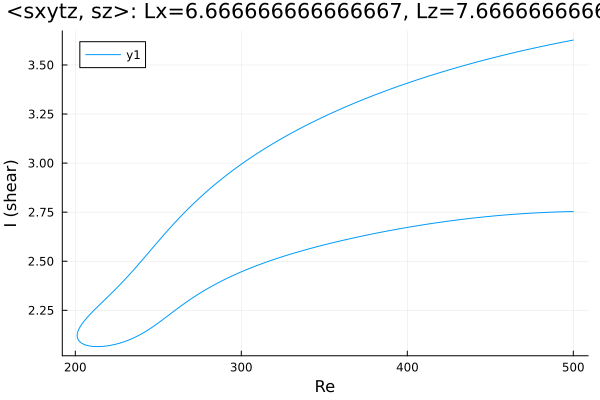

Values plotted in this chart, from the file beside it:
Re, shear
500.0, 3.627
498.8, 3.625
497.4, 3.623
496, 3.62
494.6, 3.618
493.1, 3.616
491.7, 3.613
490.3, 3.611
488.9, 3.608
487.5, 3.606
486.1, 3.604
484.7, 3.601
483.2, 3.599
481.8, 3.596
480.4, 3.593
479, 3.591
477.6, 3.588
476.2, 3.586
474.8, 3.583
473.3, 3.58
471.9, 3.578
470.5, 3.575
469.1, 3.572
467.7, 3.569
466.3, 3.567
464.9, 3.564
463.5, 3.561
462, 3.558
460.6, 3.555
459.2, 3.552
457.8, 3.55
456.4, 3.547
455, 3.544
453.6, 3.541
452.1, 3.538
450.7, 3.535
449.3, 3.531
447.9, 3.528
446.5, 3.525
445.1, 3.522
443.7, 3.519
442.2, 3.516
440.8, 3.513
439.4, 3.509
438, 3.506
436.6, 3.503
435.2, 3.499
433.8, 3.496
433.2, 3.495
431.8, 3.491
430.4, 3.488
429, 3.485
427.6, 3.481
426.2, 3.478
424.8, 3.474
423.3, 3.47
421.9, 3.467
420.5, 3.463
419.1, 3.46
417.7, 3.456
... 444 more rows
